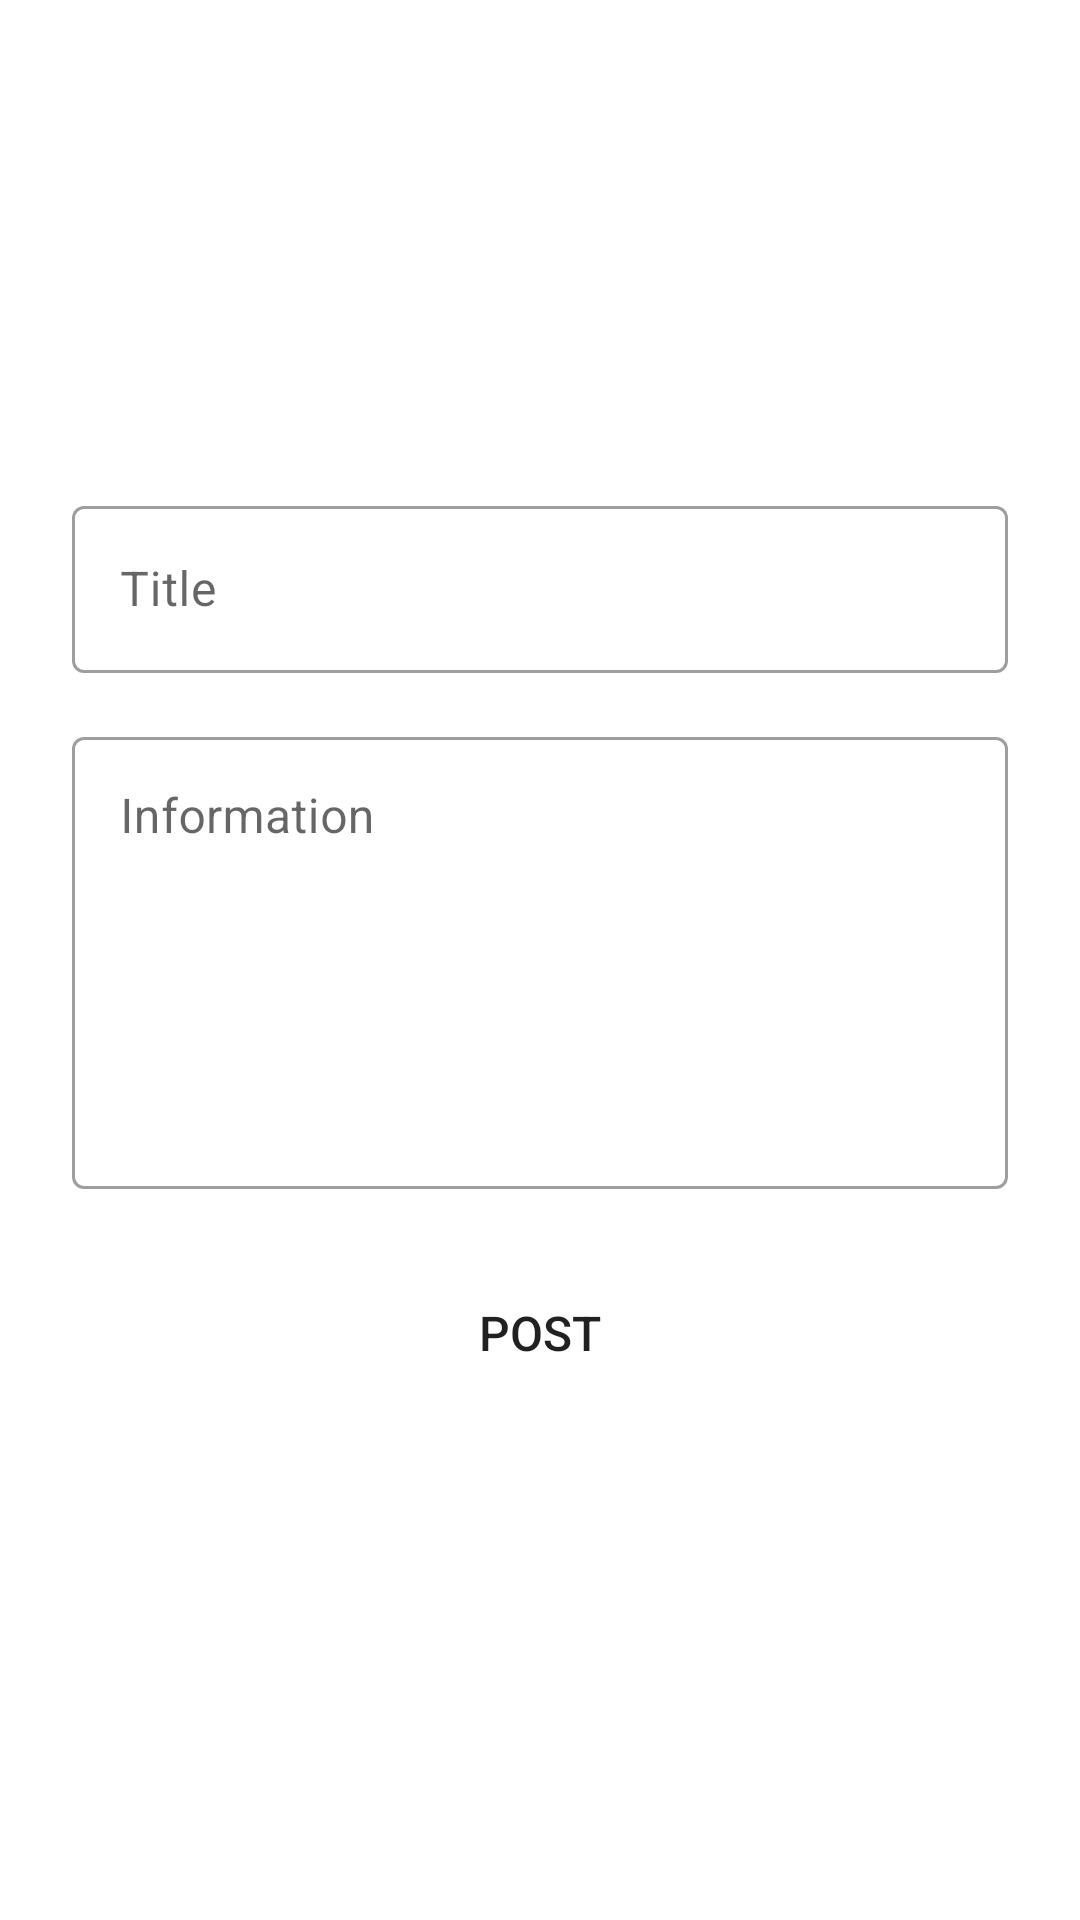

Write the Android layout XML for this screen, with the resource values it uses.
<!-- AndroidManifest.xml: application theme Theme.HealthAdvisor -->
<!-- res/layout/fragment_post.xml -->
<?xml version="1.0" encoding="utf-8"?>
<LinearLayout xmlns:android="http://schemas.android.com/apk/res/android"
android:layout_width="match_parent"
android:layout_height="match_parent"
android:orientation="vertical">
<TabHost android:id="@+id/tabhost"
    android:layout_width="match_parent"
    android:layout_height="match_parent" >
    <LinearLayout
        android:orientation="vertical"
        android:layout_width="fill_parent"
        android:layout_height="fill_parent">
        <TabWidget android:id="@android:id/tabs"
            android:layout_width="fill_parent"
            android:layout_height="wrap_content" />
        <FrameLayout android:id="@android:id/tabcontent"
            android:layout_width="fill_parent"
            android:layout_height="fill_parent">
            <LinearLayout
                android:id="@+id/tab1"
                android:layout_width="match_parent"
                android:layout_height="match_parent"
                android:padding="16dp"
                android:orientation="vertical"
                android:gravity="center"
                >

                
                <com.google.android.material.textfield.TextInputLayout
                    android:layout_width="match_parent"
                    android:layout_height="wrap_content"
                    android:layout_margin="8dp"
                    android:hint="Title"
                    style="@style/Widget.MaterialComponents.TextInputLayout.OutlinedBox">

                    <com.google.android.material.textfield.TextInputEditText
                        android:id="@+id/title_text_field"
                        android:inputType="text"
                        android:layout_width="match_parent"
                        android:layout_height="wrap_content" />

                </com.google.android.material.textfield.TextInputLayout>


                
                <com.google.android.material.textfield.TextInputLayout
                    android:layout_width="match_parent"
                    android:layout_height="wrap_content"
                    android:layout_margin="8dp"
                    android:hint="Information"
                    style="@style/Widget.MaterialComponents.TextInputLayout.OutlinedBox">

                    <com.google.android.material.textfield.TextInputEditText
                        android:id="@+id/information_text_field"
                        android:layout_width="match_parent"
                        android:layout_height="wrap_content"
                        android:inputType="textMultiLine"
                        android:lines="8"
                        android:minLines="6"
                        android:gravity="top|start"
                        android:maxLines="10"
                        android:scrollbars="vertical"
                        />

                </com.google.android.material.textfield.TextInputLayout>

                <Button
                    android:id="@+id/post_button"
                    android:layout_margin="16dp"
                    android:padding="8dp"
                    android:text="Post"
                    android:textSize="16sp"
                    android:layout_width="match_parent"
                    android:layout_height="wrap_content"
                    android:background="@drawable/rounded_button"
                    android:layout_gravity="center"
                    />

            </LinearLayout>
            <LinearLayout
                android:id="@+id/tab2"
                android:layout_width="match_parent"
                android:layout_height="match_parent">
                <ListView
                    android:id="@+id/your_posts_list"
                    android:layout_width="match_parent"
                    android:layout_height="wrap_content"
                    />
            </LinearLayout>
        </FrameLayout>
    </LinearLayout>
</TabHost>
</LinearLayout>
<!-- resources referenced by this layout -->
<resources>
  <style name="Theme.HealthAdvisor" parent="Theme.MaterialComponents.DayNight.DarkActionBar">
          
          <item name="colorPrimary">@color/purple_500</item>
          <item name="colorPrimaryVariant">@color/purple_700</item>
          <item name="colorOnPrimary">@color/white</item>
          
          <item name="android:statusBarColor" tools:targetApi="l">?attr/colorPrimaryVariant</item>
          
      </style>
  <color name="purple_500">#FF6200EE</color>
  <color name="purple_700">#FF3700B3</color>
  <color name="white">#FFFFFFFF</color>
</resources>
